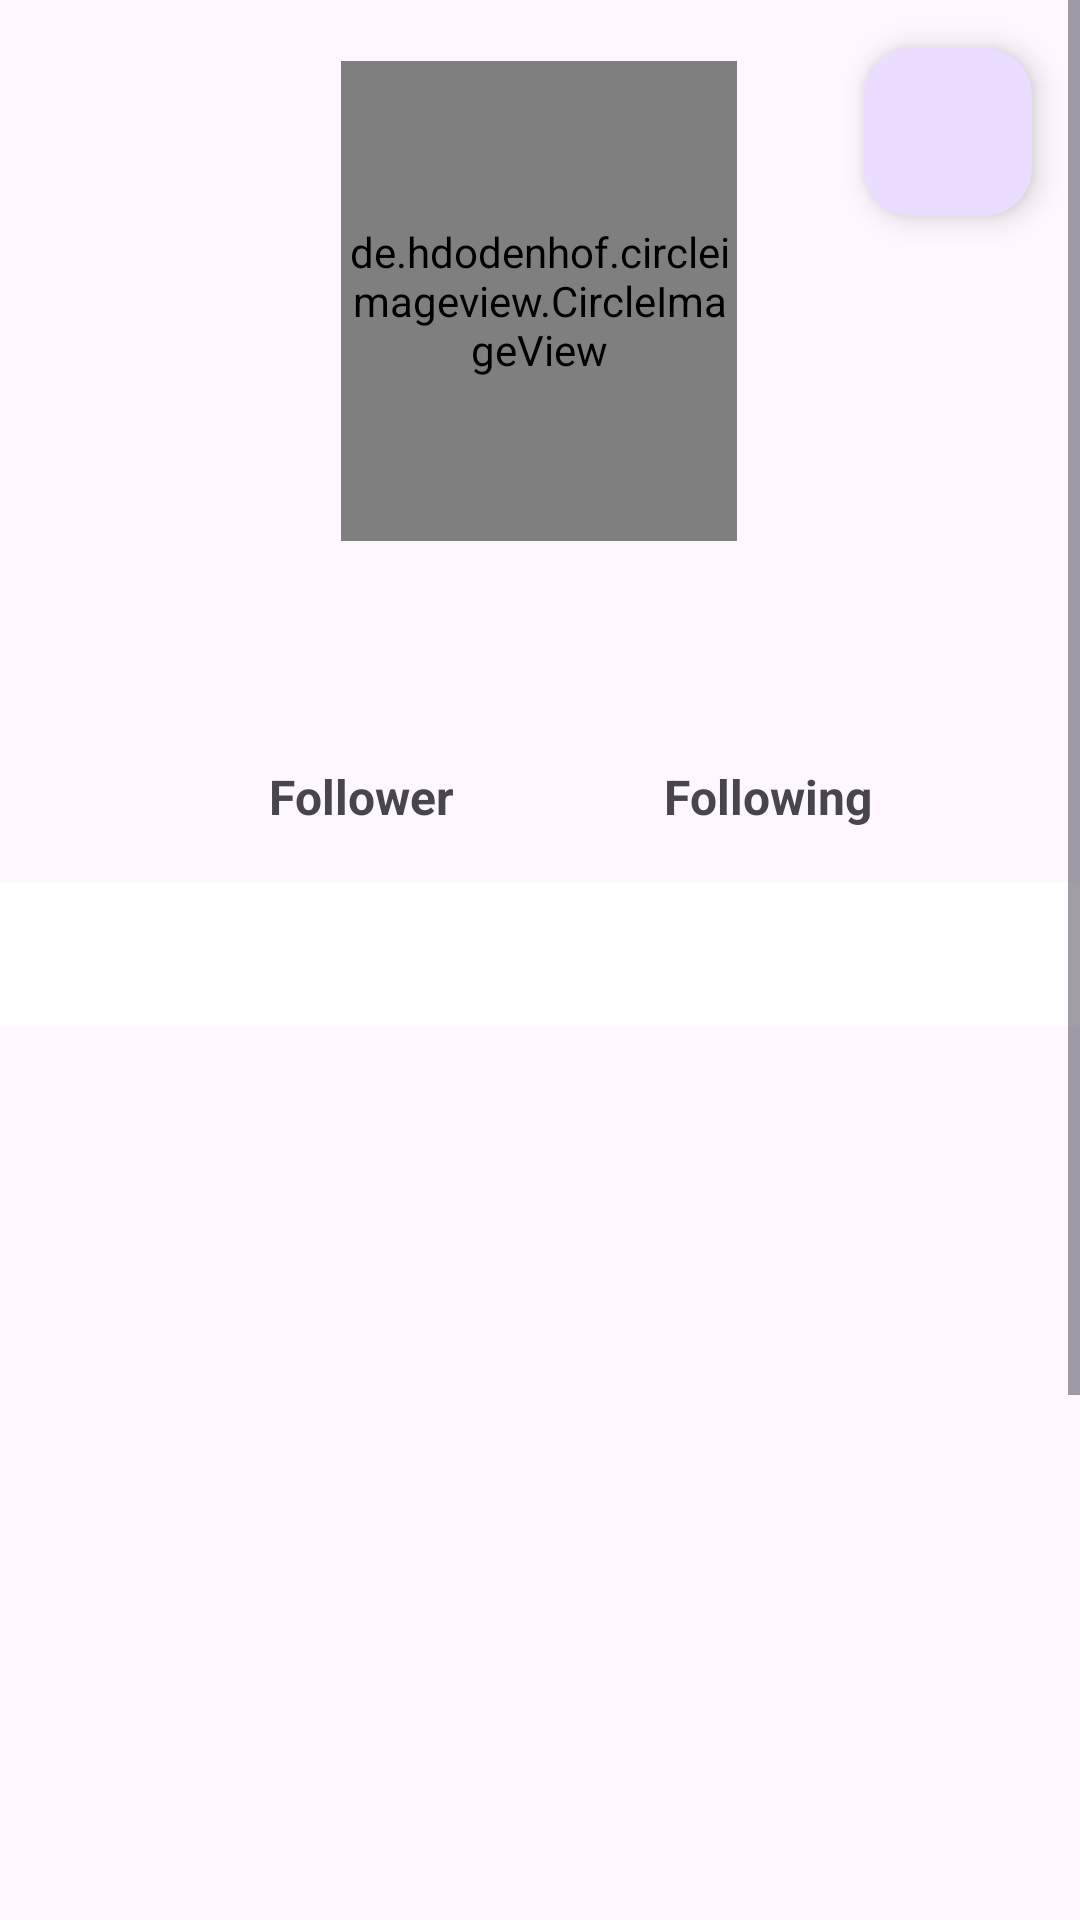

The Android layout XML behind this screen, and the referenced resources:
<!-- AndroidManifest.xml: application theme Theme.SubmissionFundamentalSatu -->
<!-- res/layout/activity_detail_user.xml -->
<?xml version="1.0" encoding="utf-8"?>
<ScrollView xmlns:android="http://schemas.android.com/apk/res/android"
    xmlns:app="http://schemas.android.com/apk/res-auto"
    xmlns:tools="http://schemas.android.com/tools"
    android:layout_width="match_parent"
    android:layout_height="match_parent"
    tools:context=".ui.activity.DetailUserActivity">

    <LinearLayout
        android:layout_width="match_parent"
        android:layout_height="wrap_content"
        android:orientation="vertical">

        <androidx.constraintlayout.widget.ConstraintLayout
            android:layout_width="match_parent"
            android:layout_height="wrap_content">

            <de.hdodenhof.circleimageview.CircleImageView
                android:id="@+id/img_detail"
                android:layout_width="132dp"
                android:layout_height="160dp"
                app:layout_constraintBottom_toBottomOf="parent"
                app:layout_constraintEnd_toEndOf="parent"
                app:layout_constraintHorizontal_bias="0.498"
                app:layout_constraintStart_toStartOf="parent"
                app:layout_constraintTop_toTopOf="parent"
                app:layout_constraintVertical_bias="0.028"
                tools:src="@mipmap/ic_launcher" />

            <TextView
                android:id="@+id/tv_usernameDetail"
                android:layout_width="0dp"
                android:layout_height="wrap_content"
                android:layout_marginTop="8dp"
                android:textAlignment="center"
                android:textSize="22sp"
                android:textStyle="bold"
                app:layout_constraintEnd_toEndOf="@+id/img_detail"
                app:layout_constraintStart_toStartOf="@+id/img_detail"
                app:layout_constraintTop_toBottomOf="@+id/img_detail"
                tools:text="@string/usernameDetail" />

            <TextView
                android:id="@+id/tv_usernameDetail2"
                android:layout_width="0dp"
                android:layout_height="wrap_content"
                android:layout_marginTop="2dp"
                android:textAlignment="center"
                android:textSize="14sp"
                app:layout_constraintEnd_toEndOf="@+id/tv_usernameDetail"
                app:layout_constraintStart_toStartOf="@+id/tv_usernameDetail"
                app:layout_constraintTop_toBottomOf="@+id/tv_usernameDetail"
                tools:text="@string/username2" />

            <TextView
                android:id="@+id/tv_follower"
                android:layout_width="wrap_content"
                android:layout_height="wrap_content"
                android:layout_marginStart="20dp"
                android:layout_marginTop="16dp"
                android:text="@string/follower"
                android:textAlignment="center"
                android:textSize="16sp"
                android:textStyle="bold"
                app:layout_constraintEnd_toStartOf="@id/tv_following"
                app:layout_constraintHorizontal_bias="0.192"
                app:layout_constraintStart_toStartOf="parent"
                app:layout_constraintTop_toBottomOf="@+id/tv_usernameDetail2" />

            <TextView
                android:id="@+id/tv_following"
                android:layout_width="wrap_content"
                android:layout_height="wrap_content"
                android:layout_marginTop="16dp"
                android:text="@string/following"
                android:textAlignment="center"
                android:textSize="16sp"
                android:textStyle="bold"
                app:layout_constraintEnd_toEndOf="parent"
                app:layout_constraintHorizontal_bias="0.843"
                app:layout_constraintStart_toEndOf="@id/tv_follower"
                app:layout_constraintTop_toBottomOf="@+id/tv_usernameDetail2" />

            <TextView
                android:id="@+id/tv_dtFollower"
                android:layout_width="wrap_content"
                android:layout_height="wrap_content"
                android:layout_marginEnd="4dp"
                android:textAlignment="center"
                android:textSize="16sp"
                android:textStyle="bold"
                app:layout_constraintEnd_toStartOf="@+id/tv_follower"
                app:layout_constraintHorizontal_bias="1.0"
                app:layout_constraintStart_toEndOf="@id/tv_dtFollower"
                app:layout_constraintTop_toTopOf="@+id/tv_follower"
                tools:text="@string/dtFollower" />

            <TextView
                android:id="@+id/tv_dtFollowing"
                android:layout_width="wrap_content"
                android:layout_height="wrap_content"
                android:layout_marginEnd="4dp"
                android:textAlignment="center"
                android:textSize="16sp"
                android:textStyle="bold"
                app:layout_constraintEnd_toStartOf="@+id/tv_following"
                app:layout_constraintHorizontal_bias="1.0"
                app:layout_constraintStart_toEndOf="@+id/tv_follower"
                app:layout_constraintTop_toTopOf="@+id/tv_following"
                tools:text="@string/dtFollower" />

            <com.google.android.material.tabs.TabLayout
                android:id="@+id/tabs"
                android:layout_width="match_parent"
                android:layout_height="wrap_content"
                android:layout_marginTop="50dp"
                android:layout_marginBottom="300dp"
                android:background="@color/purple"
                android:contentDescription="@string/follower_page"
                app:layout_constraintBottom_toBottomOf="parent"
                app:layout_constraintEnd_toEndOf="parent"
                app:layout_constraintHorizontal_bias="0.0"
                app:layout_constraintStart_toStartOf="parent"
                app:layout_constraintTop_toBottomOf="@+id/tv_usernameDetail2"
                app:layout_constraintVertical_bias="0.022"
                app:tabBackground="@color/white"
                android:backgroundTint="@color/white"
                app:tabTextColor="@color/black" />

            <androidx.viewpager2.widget.ViewPager2
                android:id="@+id/view_pager"
                android:layout_width="match_parent"
                android:layout_height="539dp"
                app:layout_constraintEnd_toEndOf="parent"
                app:layout_constraintStart_toStartOf="parent"
                app:layout_constraintTop_toBottomOf="@+id/tabs">

            </androidx.viewpager2.widget.ViewPager2>

            <ProgressBar
                android:id="@+id/progressBar"
                style="?android:attr/progressBarStyle"
                android:layout_width="wrap_content"
                android:layout_height="wrap_content"
                app:layout_constraintBottom_toBottomOf="parent"
                app:layout_constraintEnd_toEndOf="parent"
                app:layout_constraintStart_toStartOf="parent"
                app:layout_constraintTop_toTopOf="parent" />

            <com.google.android.material.floatingactionbutton.FloatingActionButton
                android:id="@+id/fab_add_favorite"
                android:layout_width="wrap_content"
                android:layout_height="wrap_content"
                android:layout_margin="16dp"
                android:layout_marginTop="15dp"
                android:foregroundGravity="bottom"
                app:fabSize="normal"
                app:layout_constraintEnd_toEndOf="parent"
                app:layout_constraintTop_toTopOf="parent"
                app:srcCompat="@drawable/ic_favorite_border" />

        </androidx.constraintlayout.widget.ConstraintLayout>

    </LinearLayout>

</ScrollView>
<!-- resources referenced by this layout -->
<resources>
  <color name="black">#FF000000</color>
  <color name="purple">#5B0888</color>
  <color name="white">#FFFFFFFF</color>
  <!-- mipmap ic_launcher: webp bitmap (mipmap-hdpi, 2142 bytes) -->
  <string name="dtFollower">200</string>
  <string name="follower">Follower</string>
  <string name="follower_page">This is Follower Page</string>
  <string name="following">Following</string>
  <string name="username2">username2</string>
  <string name="usernameDetail">Username</string>
  <style name="Theme.SubmissionFundamentalSatu" parent="Base.Theme.SubmissionFundamentalSatu" />
  <style name="Base.Theme.SubmissionFundamentalSatu" parent="Theme.Material3.DayNight.NoActionBar">
          
          
      </style>
</resources>
